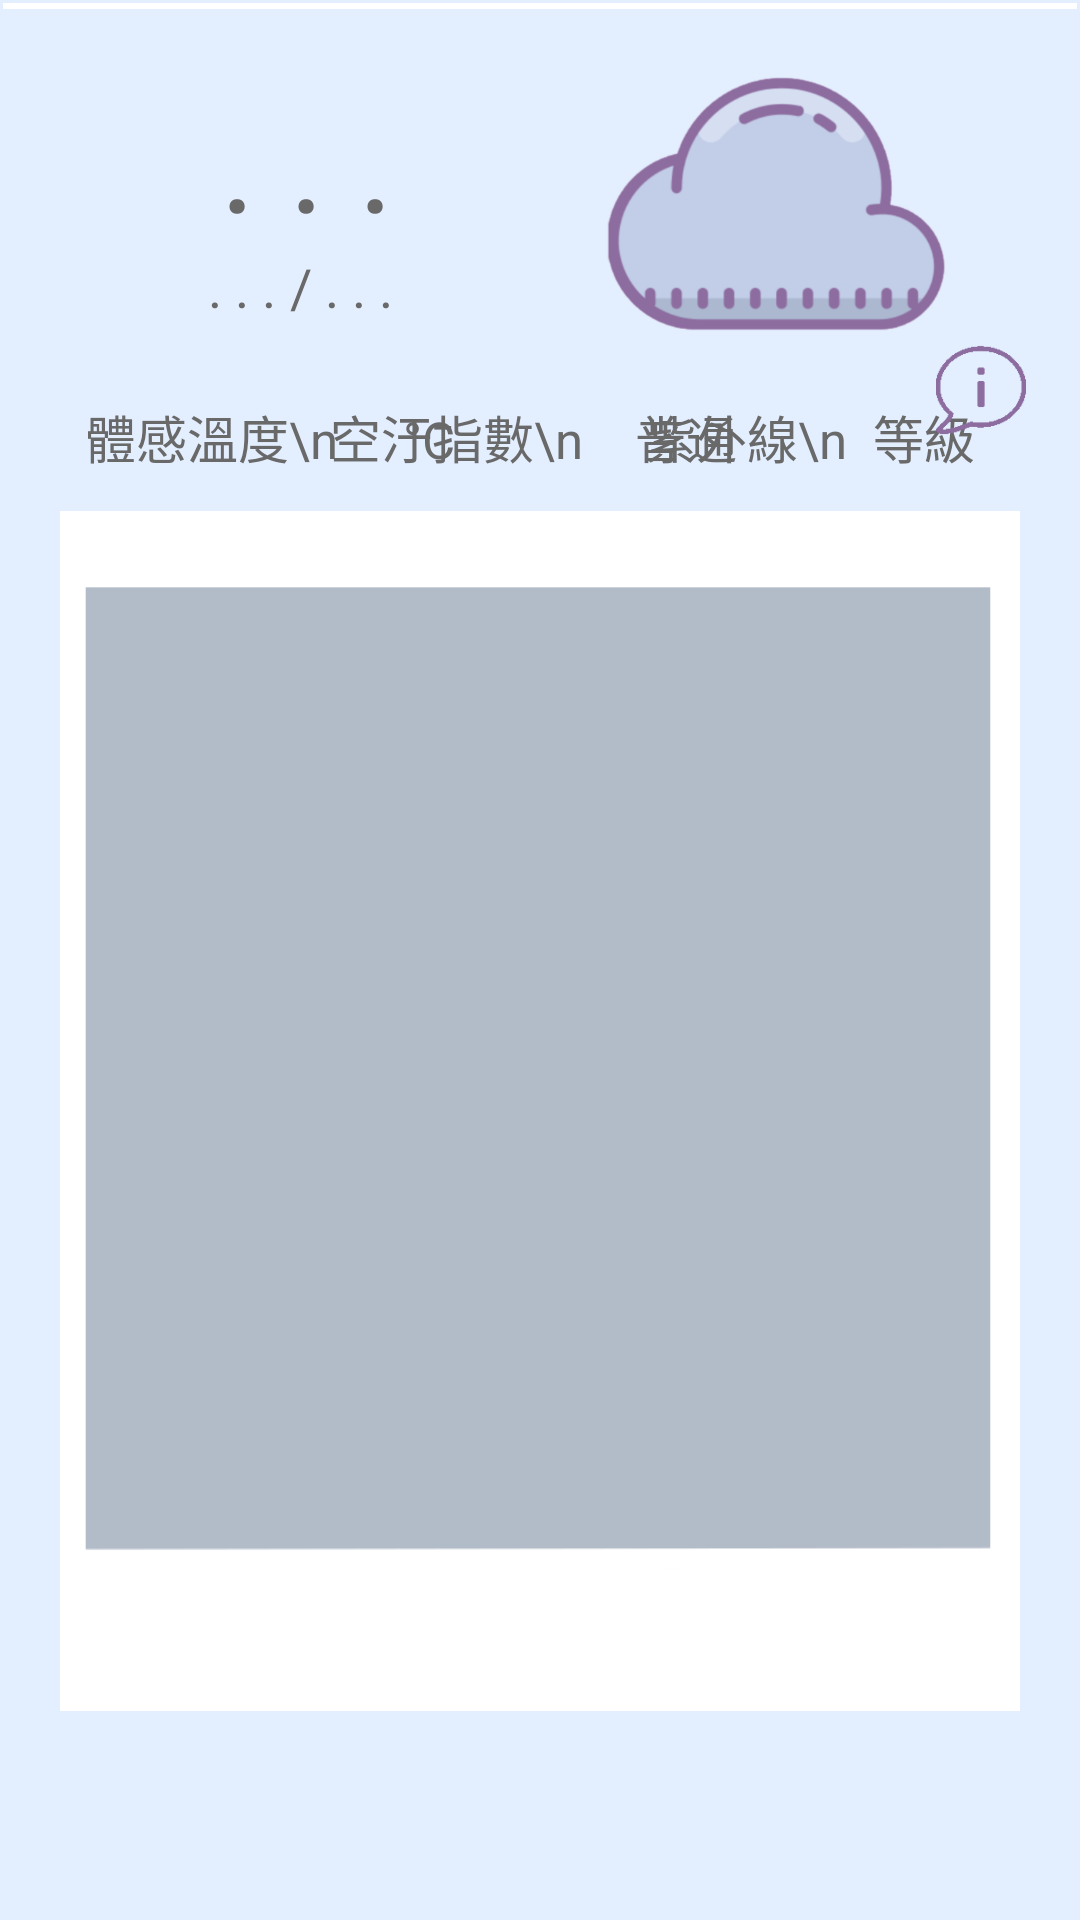

The Android layout XML behind this screen, and the referenced resources:
<!-- AndroidManifest.xml: application theme AppTheme -->
<!-- res/layout/fragment_home.xml -->
<?xml version="1.0" encoding="utf-8"?>
<androidx.constraintlayout.widget.ConstraintLayout xmlns:android="http://schemas.android.com/apk/res/android"
    xmlns:app="http://schemas.android.com/apk/res-auto"
    android:layout_width="match_parent"
    android:layout_height="match_parent"
    android:background="@drawable/gradient">

    <TextView
        android:layout_width="match_parent"
        android:layout_height="4dp"
        android:background="@drawable/line"
        app:layout_constraintBottom_toBottomOf="parent"
        app:layout_constraintEnd_toEndOf="parent"
        app:layout_constraintStart_toStartOf="parent"
        app:layout_constraintTop_toTopOf="parent"
        app:layout_constraintHorizontal_bias="0.5"
        app:layout_constraintVertical_bias="0"/>

    <TextView
        android:id="@+id/Temp"
        android:layout_width="wrap_content"
        android:layout_height="wrap_content"
        android:text=". . ."
        android:textSize="45sp"
        android:textColor="#696969"
        app:layout_constraintBottom_toBottomOf="parent"
        app:layout_constraintEnd_toEndOf="@id/guideline"
        app:layout_constraintHorizontal_bias="0.6"
        app:layout_constraintStart_toStartOf="parent"

        app:layout_constraintTop_toTopOf="parent"
        app:layout_constraintVertical_bias="0.04" />

    <ImageView
        android:id="@+id/pic"
        android:layout_width="120dp"
        android:layout_height="120dp"

        app:layout_constraintBottom_toBottomOf="parent"
        app:layout_constraintEnd_toEndOf="parent"
        app:layout_constraintHorizontal_bias="0.3"
        app:layout_constraintStart_toEndOf="@id/guideline"

        app:layout_constraintTop_toTopOf="parent"
        app:layout_constraintVertical_bias="0.02"
        app:srcCompat="@drawable/cloud" />

    <TextView
        android:id="@+id/dtx"
        android:layout_width="wrap_content"
        android:layout_height="wrap_content"
        android:text=". . . "
        android:textColor="#696969"
        android:textSize="18sp"
        app:layout_constraintBottom_toBottomOf="parent"
        app:layout_constraintEnd_toEndOf="@id/line"
        app:layout_constraintHorizontal_bias="0.9"
        app:layout_constraintStart_toStartOf="parent"
        app:layout_constraintTop_toBottomOf="@+id/Temp"
        app:layout_constraintVertical_bias="0" />

    <TextView
        android:id="@+id/line"
        android:layout_width="wrap_content"
        android:layout_height="wrap_content"
        android:text="/"
        android:textColor="#696969"
        android:textSize="18sp"
        app:layout_constraintBottom_toBottomOf="parent"
        app:layout_constraintEnd_toEndOf="@id/guideline"
        app:layout_constraintHorizontal_bias="0.56"
        app:layout_constraintStart_toStartOf="parent"
        app:layout_constraintTop_toBottomOf="@+id/Temp"
        app:layout_constraintVertical_bias="0" />

    <TextView
        android:id="@+id/dtn"
        android:layout_width="wrap_content"
        android:layout_height="wrap_content"
        android:text=" . . ."
        android:textColor="#696969"
        android:textSize="18sp"
        app:layout_constraintBottom_toBottomOf="parent"
        app:layout_constraintEnd_toEndOf="parent"
        app:layout_constraintHorizontal_bias="0"
        app:layout_constraintStart_toEndOf="@id/line"
        app:layout_constraintTop_toBottomOf="@+id/Temp"
        app:layout_constraintVertical_bias="0" />

    <TextView
        android:id="@+id/feel_temp"
        android:layout_width="wrap_content"
        android:layout_height="wrap_content"
        android:text="體感溫度\n     °C"
        android:textColor="#696969"
        android:textSize="17sp"

        app:layout_constraintBottom_toBottomOf="parent"
        app:layout_constraintEnd_toEndOf="@id/guideline"
        app:layout_constraintHorizontal_bias="0.5"
        app:layout_constraintStart_toStartOf="parent"

        app:layout_constraintTop_toBottomOf="@+id/dtn"
        app:layout_constraintVertical_bias="0.05" />

    <TextView
        android:id="@+id/air"
        android:layout_width="wrap_content"
        android:layout_height="wrap_content"
        android:text="空汙指數\n    普通 "
        android:textColor="#696969"
        android:textSize="17sp"

        app:layout_constraintBottom_toBottomOf="parent"
        app:layout_constraintEnd_toEndOf="parent"
        app:layout_constraintHorizontal_bias="0.5"
        app:layout_constraintStart_toStartOf="parent"

        app:layout_constraintTop_toBottomOf="@id/dtn"
        app:layout_constraintVertical_bias="0.05" />

    <TextView
        android:id="@+id/uvi"
        android:layout_width="wrap_content"
        android:layout_height="wrap_content"
        android:text="紫外線\n  等級"
        android:textColor="#696969"
        android:textSize="17sp"
        app:layout_constraintBottom_toBottomOf="parent"
        app:layout_constraintEnd_toEndOf="parent"
        app:layout_constraintHorizontal_bias="0.5"
        app:layout_constraintStart_toEndOf="@id/guideline"
        app:layout_constraintTop_toBottomOf="@id/dtn"
        app:layout_constraintVertical_bias="0.05" />

    <ImageView
        android:id="@+id/btn"
        android:layout_width="30dp"
        android:layout_height="30dp"
        app:layout_constraintBottom_toBottomOf="parent"
        app:layout_constraintEnd_toEndOf="parent"
        app:layout_constraintHorizontal_bias="0.91"
        app:layout_constraintStart_toEndOf="@id/dtn"
        app:layout_constraintTop_toBottomOf="@id/Temp"
        app:layout_constraintVertical_bias="0.06"
        app:srcCompat="@drawable/qm" />

    <TextView
        android:id="@+id/person"
        android:layout_width="310dp"
        android:layout_height="390dp"
        android:background="@color/cardview_shadow_start_color"
        app:layout_constraintBottom_toBottomOf="@id/person_border"
        app:layout_constraintEnd_toEndOf="@id/person_border"
        app:layout_constraintStart_toStartOf="@id/person_border"
        app:layout_constraintTop_toTopOf="@id/person_border"
        app:layout_constraintVertical_bias="0.2" />

    <ImageView
        android:id="@+id/person_border"
        android:layout_width="320dp"
        android:layout_height="400dp"
        android:background="@drawable/photo"
        app:layout_constraintBottom_toBottomOf="parent"
        app:layout_constraintEnd_toEndOf="parent"
        app:layout_constraintStart_toStartOf="parent"
        app:layout_constraintTop_toBottomOf="@+id/uvi"
        app:layout_constraintVertical_bias="0.15" />

    <androidx.constraintlayout.widget.Guideline
        android:id="@+id/guideline"
        android:layout_width="match_parent"
        android:layout_height="match_parent"
        android:orientation="vertical"
        app:layout_constraintGuide_percent="0.5" />

    <androidx.viewpager.widget.ViewPager
        android:id="@+id/viewpager"
        android:layout_width="320dp"
        android:layout_height="400dp"
        app:layout_constraintBottom_toBottomOf="parent"
        app:layout_constraintEnd_toEndOf="parent"
        app:layout_constraintStart_toStartOf="parent"
        app:layout_constraintTop_toBottomOf="@+id/feel_temp"
        app:layout_constraintVertical_bias="0.15">
    </androidx.viewpager.widget.ViewPager>

    <TableLayout
        android:id="@id/table"
        android:layout_width="match_parent"
        android:layout_height="wrap_content"
        android:layout_marginTop="15dp"
        app:layout_constraintVertical_bias="0"
        app:layout_constraintHorizontal_bias="0.5"
        android:orientation="vertical"
        android:background="#ffffff"
        android:textColor="#696969"
        app:layout_constraintTop_toBottomOf="@id/viewpager"
        app:layout_constraintBottom_toBottomOf="parent"
        app:layout_constraintEnd_toEndOf="parent"
        app:layout_constraintStart_toStartOf="parent" />

</androidx.constraintlayout.widget.ConstraintLayout>
<!-- resources referenced by this layout -->
<resources>
  <!-- drawable cloud: png bitmap (drawable, 43474 bytes) -->
  <!-- drawable gradient (drawable) -->
  <?xml version="1.0" encoding="utf-8"?>
  <shape xmlns:android="http://schemas.android.com/apk/res/android"
      android:shape="rectangle"
      android:layout_height="match_parent"
      android:layout_width="match_parent">
  
      <gradient
          android:angle="90"
          android:startColor="#f3e7e9"
          android:endColor="#e3eeff"/>
      
      
      
  
  </shape>
  <!-- drawable line (drawable-v24) -->
  <?xml version="1.0" encoding="utf-8"?>
  <shape xmlns:android="http://schemas.android.com/apk/res/android"
      android:shape="line">
      
      
      <corners android:radius="5dp" />
      
      <stroke
          android:width="2dp"
          android:color="#ffffff" />
  </shape>
  <!-- drawable photo: png bitmap (drawable-v24, 4360 bytes) -->
  <!-- drawable qm: png bitmap (drawable, 2585 bytes) -->
  <style name="AppTheme" parent="Theme.AppCompat.Light.NoActionBar">
          
          <item name="colorPrimary">#B0C4DE</item>
          <item name="colorPrimaryDark">@color/colorPrimaryDark</item>
          <item name="colorAccent">@color/colorAccent</item>
          <item name="windowActionBar">false</item>
          <item name="windowNoTitle">true</item>
      </style>
  <color name="colorPrimaryDark">#404670</color>
  <color name="colorAccent">#404670</color>
</resources>
